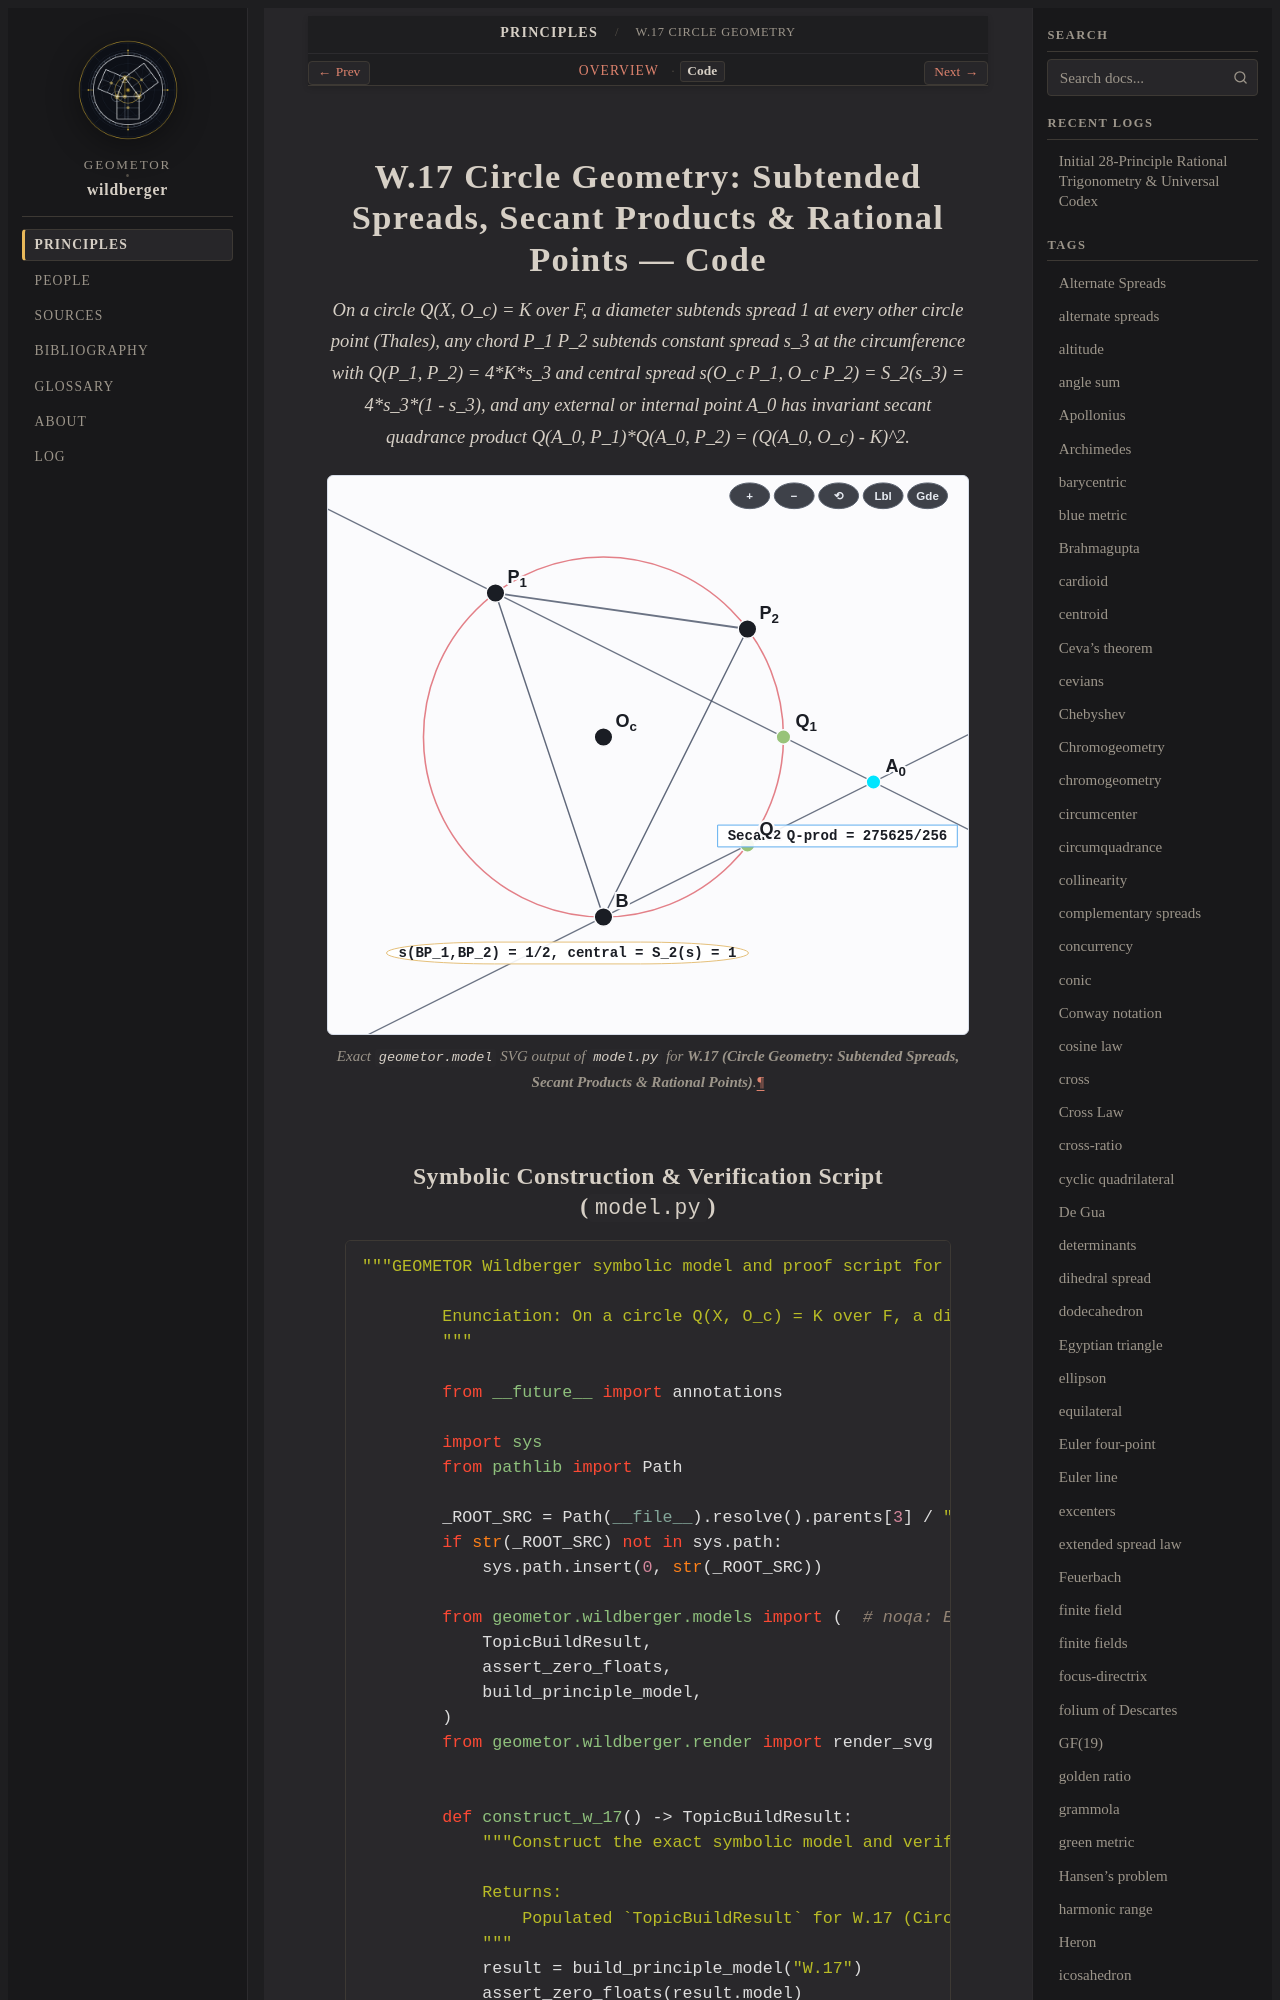

repository: geometor/wildberger · page: topics/w-17/code.html · generator: sphinx

=================================================================================
W.17 Circle Geometry: Subtended Spreads, Secant Products & Rational Points — Code
=================================================================================

.. enunciation::
